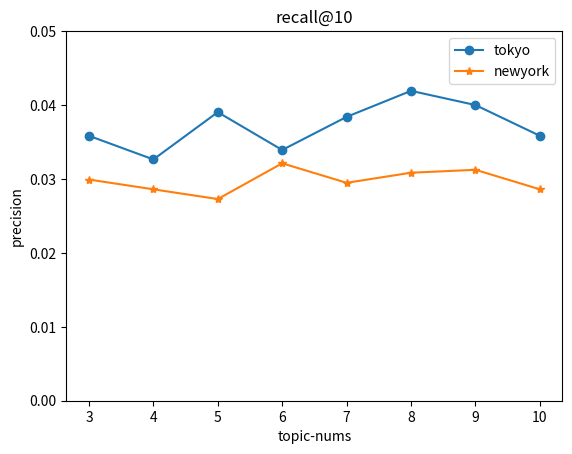

Write the Python code that produced this figure.
# -*- coding:utf-8 -*-
import json

from matplotlib import pyplot as plt
import numpy as np
from mpl_toolkits.mplot3d import Axes3D


def threeDemsion():
    fig = plt.figure()
    ax = Axes3D(fig)
    X = np.arange(-4, 4, 0.25)
    Y = np.arange(-4, 4, 0.25)
    X, Y = np.meshgrid(X, Y)
    R = np.sqrt(X ** 2 + Y ** 2)
    Z = np.sin(R)

    # 具体函数方法可用 help(function) 查看，如：help(ax.plot_surface)
    ax.plot_surface(X, Y, Z, rstride=1, cstride=1, cmap='rainbow')

    plt.show()


# data：每条线的数据，
# line_names：每条线的名字
# xlias：x坐标别名
def line(data, line_names, xlias, ymax=0.1, ymin=0, title='default title', xlabel='x', ylabel='y'):
    import matplotlib.pyplot as plt
    markers = ['o', '*', 'D', 'd', 's', 'p', '^', 'H', 'h']
    plt.title(title)
    plt.ylim(ymax=ymax, ymin=ymin)
    x_data = range(len(xlias))
    for i in range(len(data)):
        plt.plot(x_data, data[i], marker=markers[i], label=line_names[i])
    plt.xticks(x_data, xlias)
    plt.xlabel(xlabel)
    plt.ylabel(ylabel)
    plt.legend()
    plt.show()


# data：每条线的数据，
# labels：每组图的名字
# xlias：x坐标别名
def bar(data, labels, xlias, ymax, ymin, xlabel, ylabel, title):
    import matplotlib as mpl
    import numpy as np
    import matplotlib.pyplot as plt
    n_groups = len(data[0])
    colors = ['r', 'g', 'c', 'm', 'w', 'b', 'y']
    fig, ax = plt.subplots()
    index = np.arange(n_groups)
    bar_width = 0.3
    opacity = 0.5
    for n in range(len(data)):
        plt.bar(index + bar_width / 2 * n, data[n], bar_width / 2, alpha=opacity, color=colors[n], label=labels[n])

    plt.xlabel(xlabel)
    plt.ylabel(ylabel)
    plt.title(title)

    plt.xticks(index - opacity / 2 + 2 * bar_width, xlias, fontsize=18)

    plt.yticks(fontsize=18)

    plt.ylim(ymin, ymax)
    plt.legend(loc='upper ')
    plt.tight_layout()
    plt.show()


if __name__ == '__main__':
    precison = np.array([
        [0.112, 0.102, 0.122, 0.106, 0.120, 0.131, 0.125, 0.112],
        [0.068, 0.065, 0.062, 0.073, 0.067, 0.0701, 0.0710, 0.065]
    ])
    precison[0] *= 0.32
    precison[1] *= 0.44

    line(precison,
         ['tokyo', 'newyork'],
         [3, 4, 5, 6, 7, 8, 9, 10],
         ymax=0.05,
         title='recall@10',
         xlabel='topic-nums',
         ylabel='precision')
